3-way image classification set "dataset_balanced" from GitHub (TakanashaTaryu/Osteosarcoma-Histopathology-Classification); label vocabulary: non-tumor, non-viable tumor, viable tumor.

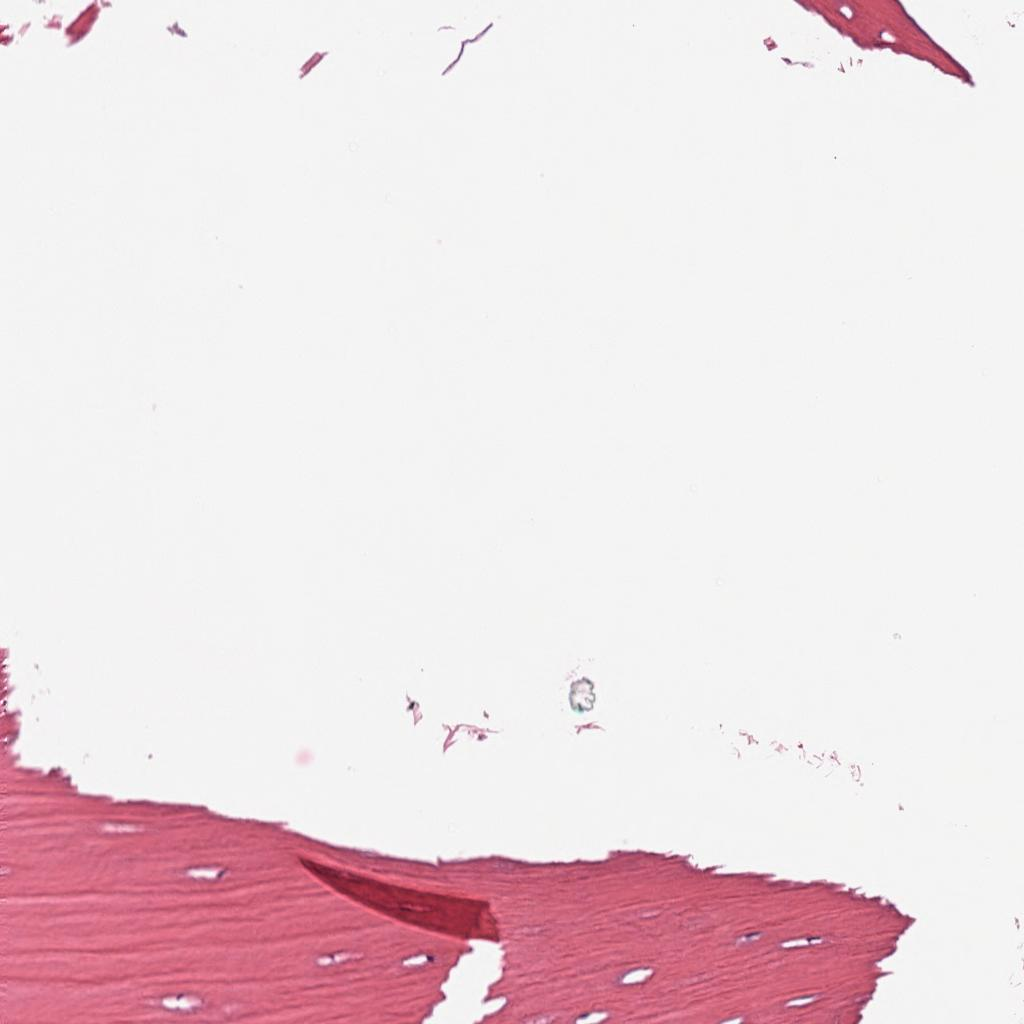
Label: non-tumor

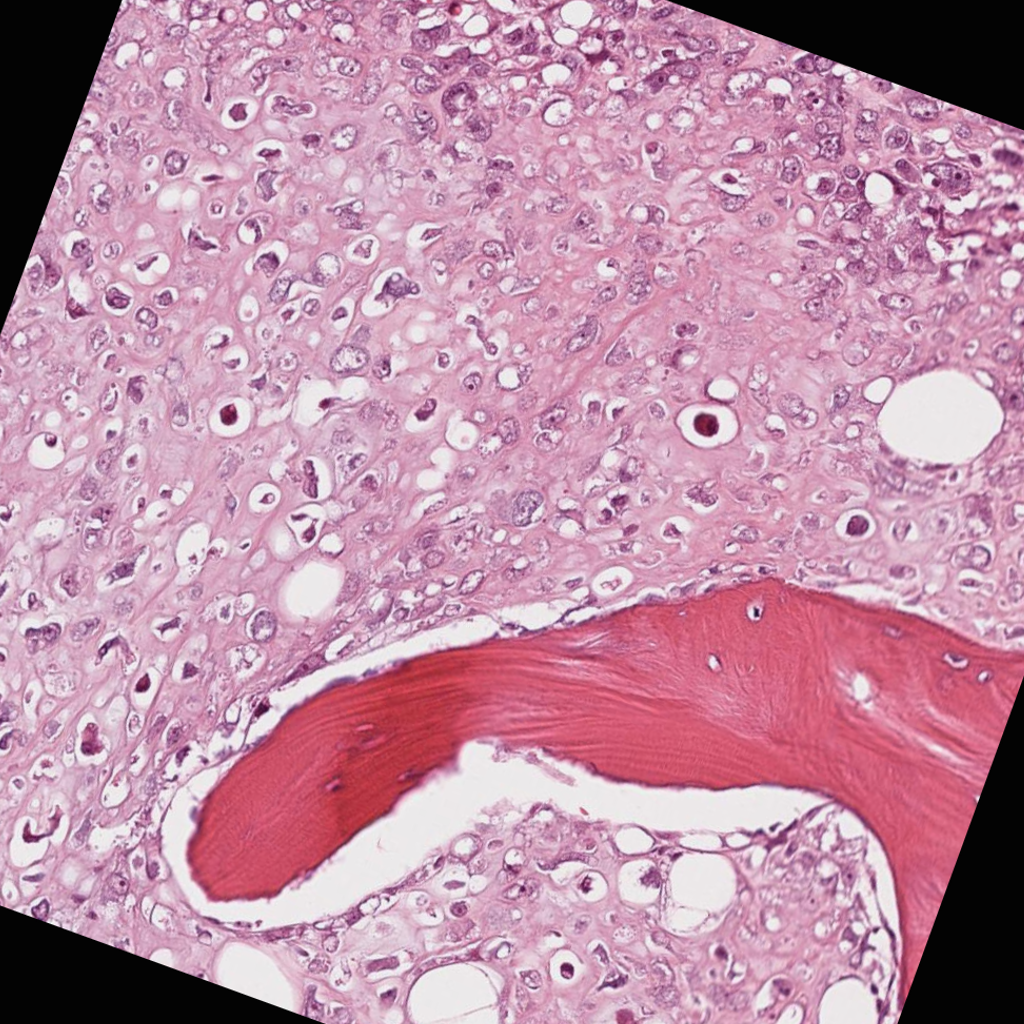
Label: viable tumor

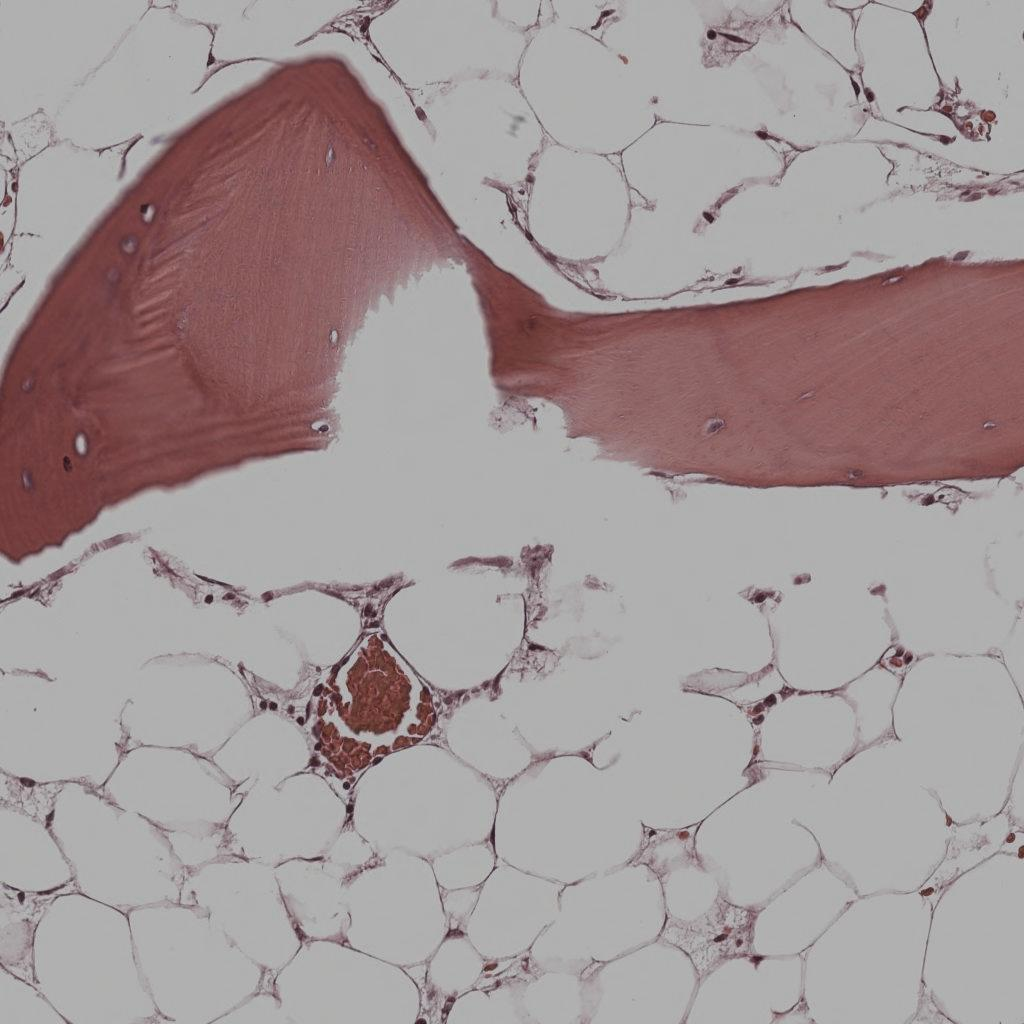
Label: non-tumor

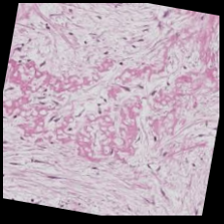
Label: non-viable tumor

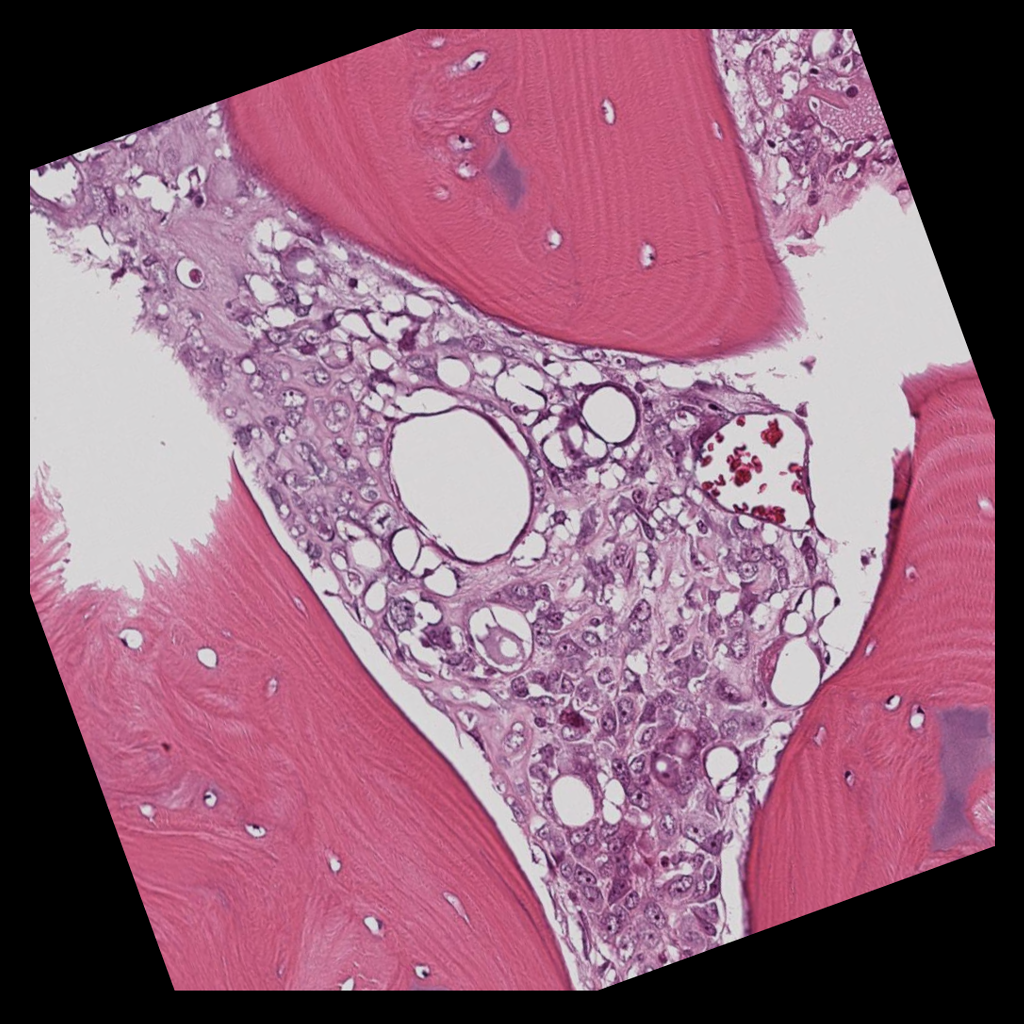
Label: viable tumor

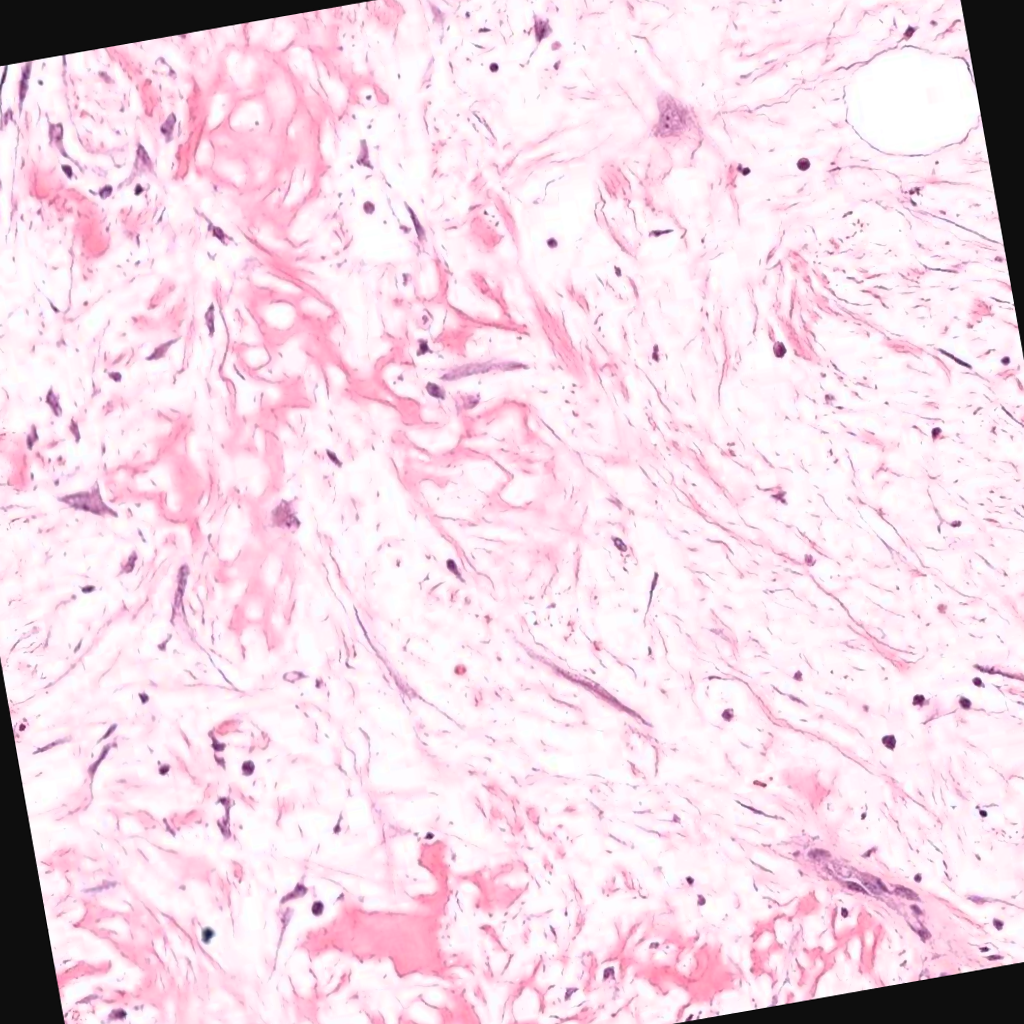
Label: non-viable tumor
